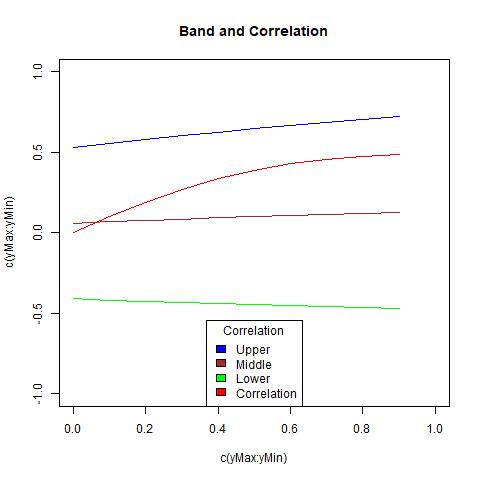

The data file committed next to this chart (first rows):
, lowerBound, upperBound, middle, corArray
1, -0.4108, 0.528, 0.05862, 0
2, -0.4187, 0.5538, 0.06755, 0.09885
3, -0.4262, 0.5784, 0.07611, 0.1911
4, -0.4333, 0.602, 0.08433, 0.2718
5, -0.4401, 0.6246, 0.09223, 0.3381
6, -0.4466, 0.6463, 0.09986, 0.3898
7, -0.4528, 0.6672, 0.1072, 0.4281
8, -0.4587, 0.6874, 0.1143, 0.4553
9, -0.4644, 0.7068, 0.1212, 0.4736
10, -0.4698, 0.7255, 0.1279, 0.4855
